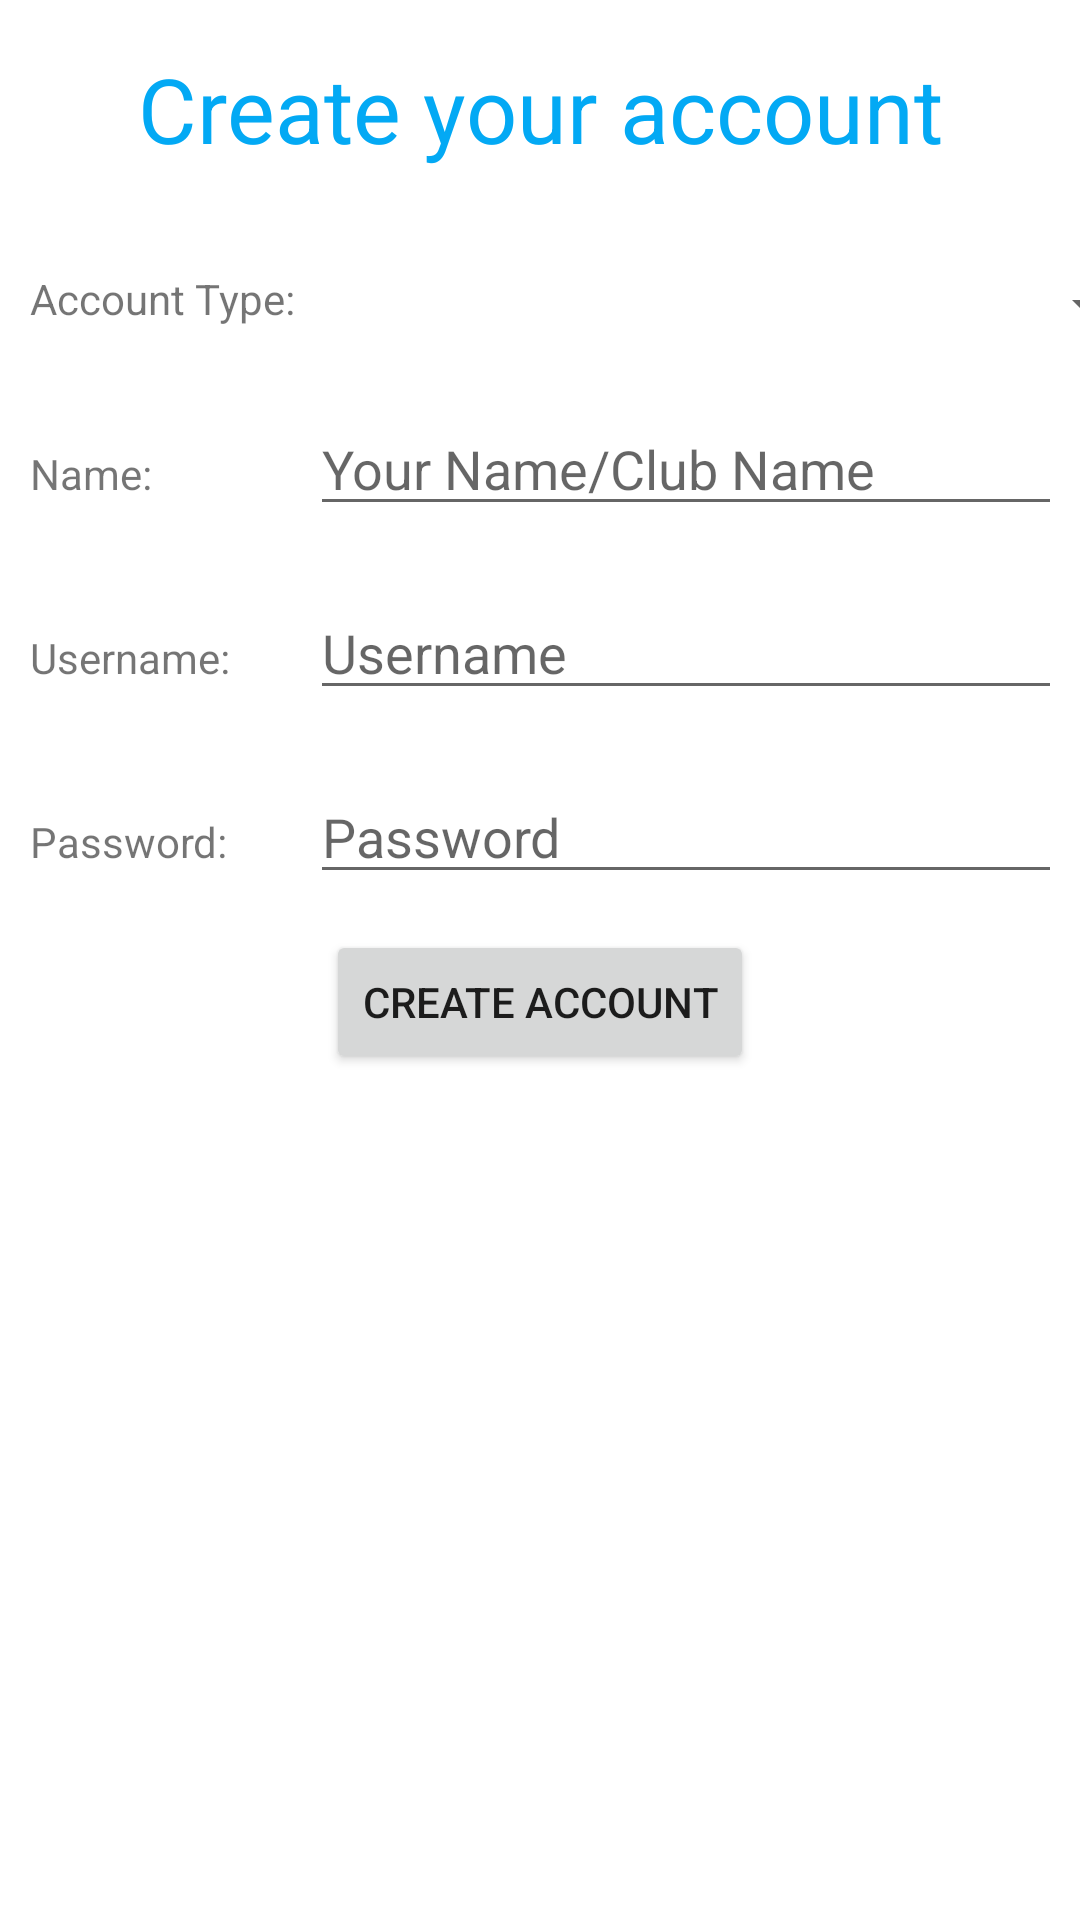

Layout XML and referenced resources for this Android screen:
<!-- AndroidManifest.xml: application theme Theme.GCCCyclingApp -->
<!-- res/layout/creation_screen.xml -->
<?xml version="1.0" encoding="utf-8"?>
<androidx.constraintlayout.widget.ConstraintLayout xmlns:android="http://schemas.android.com/apk/res/android"
    xmlns:app="http://schemas.android.com/apk/res-auto"
    xmlns:tools="http://schemas.android.com/tools"
    android:layout_width="match_parent"
    android:layout_height="match_parent"
    tools:context=".MainActivity">

    <TextView
        android:id="@+id/createAccountTxt"
        android:layout_width="0dp"
        android:layout_height="wrap_content"
        android:layout_marginTop="16dp"
        android:layout_marginBottom="225dp"
        android:gravity="center_horizontal"
        android:text="Create your account"
        android:textColor="#03A9F4"
        android:textSize="30sp"
        app:layout_constraintBottom_toTopOf="@+id/txtIncomplete"
        app:layout_constraintEnd_toEndOf="parent"
        app:layout_constraintStart_toStartOf="parent"
        app:layout_constraintTop_toTopOf="parent" />

    <TableLayout
        android:id="@+id/infoTable"
        android:layout_width="0dp"
        android:layout_height="match_parent"
        android:layout_marginTop="80dp"
        app:layout_constraintEnd_toEndOf="parent"
        app:layout_constraintStart_toStartOf="parent"
        app:layout_constraintTop_toTopOf="parent">

        <TableRow
            android:layout_width="match_parent"
            android:layout_height="match_parent"
            android:layout_marginLeft="10dp"
            android:layout_marginTop="10dp"
            android:layout_marginRight="10dp"
            android:layout_marginBottom="10dp">

            <TextView
                android:id="@+id/txtAccountType"
                android:layout_width="wrap_content"
                android:layout_height="wrap_content"
                android:text="Account Type:" />

            <Spinner
                android:id="@+id/accountType"
                android:layout_width="match_parent"
                android:layout_height="wrap_content"
                android:layout_marginLeft="5dp"
                android:spinnerMode="dropdown" />

        </TableRow>

        <TableRow
            android:layout_width="match_parent"
            android:layout_height="match_parent"
            android:layout_marginLeft="10dp"
            android:layout_marginTop="10dp"
            android:layout_marginRight="10dp"
            android:layout_marginBottom="10dp">

            <TextView
                android:id="@+id/txtName3"
                android:layout_width="wrap_content"
                android:layout_height="wrap_content"
                android:text="Name: " />

            <EditText
                android:id="@+id/editTextName"
                android:layout_width="283dp"
                android:layout_height="wrap_content"
                android:layout_marginLeft="5dp"
                android:hint="Your Name/Club Name"
                android:inputType="text" />

        </TableRow>

        <TableRow
            android:layout_width="match_parent"
            android:layout_height="match_parent"
            android:layout_marginLeft="10dp"
            android:layout_marginTop="10dp"
            android:layout_marginRight="10dp"
            android:layout_marginBottom="10dp">

            <TextView
                android:id="@+id/txtUsername"
                android:layout_width="wrap_content"
                android:layout_height="wrap_content"
                android:text="Username: " />

            <EditText
                android:id="@+id/editTxtUsername"
                android:layout_width="match_parent"
                android:layout_height="wrap_content"
                android:layout_marginLeft="5dp"
                android:hint="Username"
                android:inputType="text" />
        </TableRow>

        <TableRow
            android:layout_width="match_parent"
            android:layout_height="match_parent"
            android:layout_marginLeft="10dp"
            android:layout_marginTop="10dp"
            android:layout_marginRight="10dp"
            android:layout_marginBottom="10dp">

            <TextView
                android:id="@+id/txtPassword"
                android:layout_width="wrap_content"
                android:layout_height="wrap_content"
                android:text="Password:" />

            <EditText
                android:id="@+id/editTxtPassword"
                android:layout_width="match_parent"
                android:layout_height="wrap_content"
                android:layout_marginLeft="5dp"
                android:hint="Password"
                android:inputType="textPassword" />
        </TableRow>

    </TableLayout>

    <Button
        android:id="@+id/createAccount"
        android:layout_width="wrap_content"
        android:layout_height="wrap_content"
        android:layout_marginBottom="282dp"
        android:text="Create Account"
        app:layout_constraintBottom_toBottomOf="parent"
        app:layout_constraintEnd_toEndOf="parent"
        app:layout_constraintStart_toStartOf="parent" />

    <TextView
        android:id="@+id/txtIncomplete"
        android:layout_width="138dp"
        android:layout_height="0dp"
        android:layout_marginStart="131dp"
        android:layout_marginBottom="82dp"
        android:gravity="center"
        app:layout_constraintBottom_toTopOf="@+id/createAccount"
        app:layout_constraintStart_toStartOf="parent"
        app:layout_constraintTop_toBottomOf="@+id/createAccountTxt" />

</androidx.constraintlayout.widget.ConstraintLayout>
<!-- resources referenced by this layout -->
<resources>
  <style name="Theme.GCCCyclingApp" parent="Theme.MaterialComponents.DayNight.DarkActionBar">
          
          <item name="colorPrimary">@color/purple_500</item>
          <item name="colorPrimaryVariant">@color/purple_700</item>
          <item name="colorOnPrimary">@color/white</item>
          
          <item name="colorSecondary">@color/teal_200</item>
          <item name="colorSecondaryVariant">@color/teal_700</item>
          <item name="colorOnSecondary">@color/black</item>
          
          <item name="android:statusBarColor">?attr/colorPrimaryVariant</item>
          
      </style>
  <!-- not gathered from this repository: default colours our renderer supplied (Android Studio template values) -->
  <color name="purple_500">#FF6200EE</color>
  <color name="purple_700">#FF3700B3</color>
  <color name="teal_200">#FF03DAC5</color>
  <color name="teal_700">#FF018786</color>
  <color name="black">#FF000000</color>
  <color name="white">#FFFFFFFF</color>
</resources>
